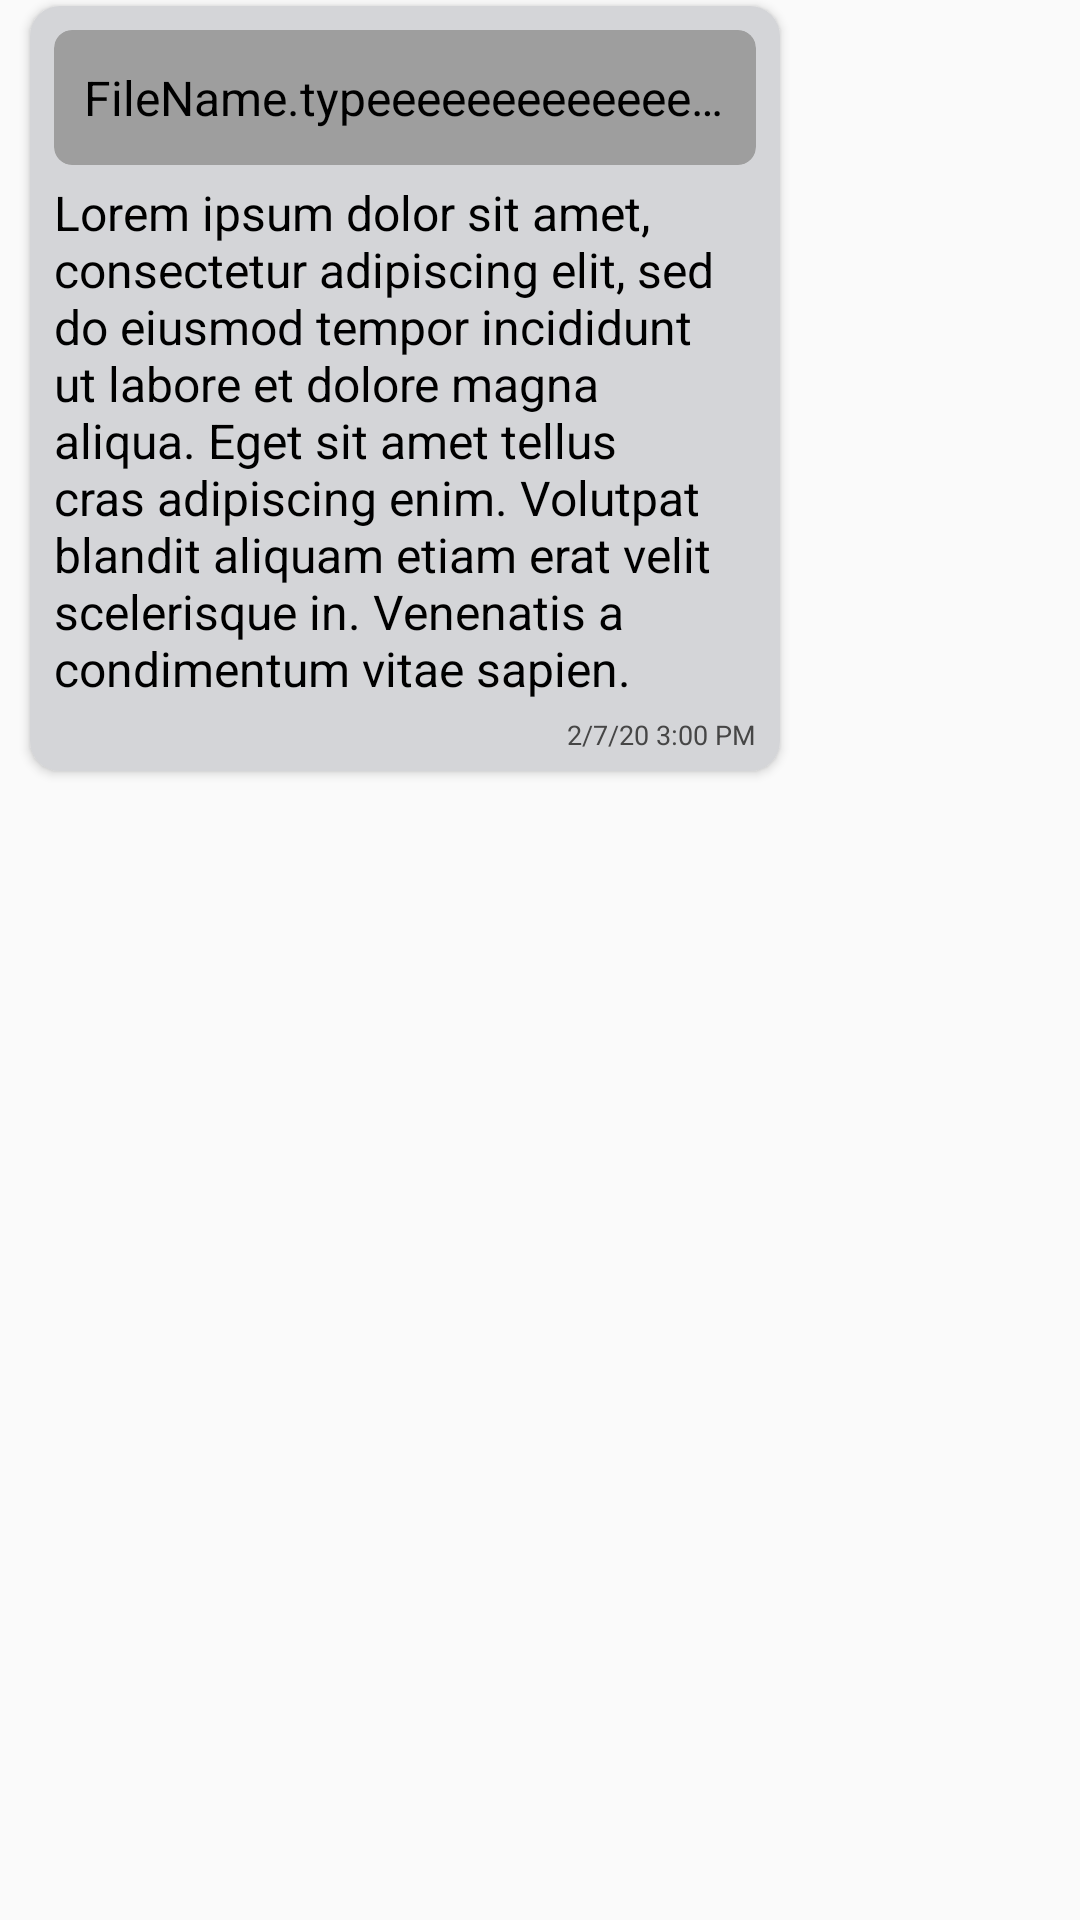

Write the Android layout XML for this screen, with the resource values it uses.
<!-- AndroidManifest.xml: application theme AppTheme -->
<!-- res/layout/received_message_file_item.xml -->
<?xml version="1.0" encoding="utf-8"?>
<FrameLayout xmlns:android="http://schemas.android.com/apk/res/android"
    xmlns:app="http://schemas.android.com/apk/res-auto"
    android:layout_width="match_parent"
    android:layout_height="wrap_content"
    android:background="@color/appBackgroundColor">

    <LinearLayout
        android:id="@+id/message"
        android:layout_width="wrap_content"
        android:layout_height="wrap_content"
        android:layout_gravity="left"
        android:layout_marginLeft="10dp"
        android:layout_marginTop="2dp"
        android:layout_marginRight="10dp"
        android:layout_marginBottom="5dp"
        android:background="@drawable/received_message_background"
        android:elevation="2dp"
        android:minWidth="250dp"
        android:orientation="vertical"
        android:paddingLeft="8dp"
        android:paddingTop="8dp"
        android:paddingRight="8dp"
        android:paddingBottom="6dp">

        <androidx.cardview.widget.CardView
            android:id="@+id/receivedMessageFileCard"
            android:layout_width="match_parent"
            android:layout_height="wrap_content"
            android:layout_marginBottom="5dp"
            android:elevation="0dp"
            android:foreground="?attr/selectableItemBackground"
            app:cardBackgroundColor="@color/receivedFileColor"
            app:cardCornerRadius="6dp"
            app:cardElevation="0dp">

            <LinearLayout
                android:layout_width="match_parent"
                android:layout_height="45dp"
                android:gravity="right|left"
                android:orientation="horizontal"
                android:paddingLeft="10dp"
                android:paddingRight="10dp">

                <TextView
                    android:id="@+id/receivedMessageFileName"
                    android:layout_width="wrap_content"
                    android:layout_height="match_parent"
                    android:layout_weight="1"
                    android:ellipsize="end"
                    android:gravity="center|left"
                    android:maxLines="1"
                    android:text="FileName.typeeeeeeeeeeeeeeeeeeeeeeeeeeeeeeeeeeeee"
                    android:textColor="@android:color/black"
                    android:textSize="16sp" />

                <ImageView
                    android:id="@+id/receivedMessageFileDownloadBt"
                    android:layout_width="wrap_content"
                    android:layout_height="match_parent"
                    android:layout_gravity="center_vertical"
                    android:layout_marginLeft="4dp"
                    android:padding="2dp"
                    android:visibility="gone"
                    app:srcCompat="@drawable/save_icon_options_menu"
                    app:tint="@android:color/black" />

                <com.white.progressview.CircleProgressView
                    android:id="@+id/recievedMessageFilePv"
                    android:layout_width="40dp"
                    android:layout_height="match_parent"
                    android:layout_gravity="center_vertical"
                    android:visibility="gone"
                    app:outerSize="2dp"
                    app:progressNormalSize="2dp"
                    app:progressReachColor="@android:color/black"
                    app:progressReachSize="2dp"
                    app:progressStyle="Normal"
                    app:progressTextColor="@android:color/black"
                    app:progressTextSize="8sp"
                    app:radius="14dp"
                    app:reachCapRound="false" />
            </LinearLayout>

        </androidx.cardview.widget.CardView>

        <TextView
            android:id="@+id/receivedMessageText"
            android:layout_width="match_parent"
            android:layout_height="wrap_content"
            android:layout_marginBottom="5dp"
            android:autoLink="all"
            android:gravity="top"
            android:linksClickable="true"
            android:maxWidth="230dp"
            android:text="@string/sampleText"
            android:textColor="@android:color/black"
            android:textColorLink="@color/colorPrimaryLight"
            android:textSize="16sp" />

        <TextView
            android:id="@+id/receivedMessageTime"
            android:layout_width="wrap_content"
            android:layout_height="wrap_content"
            android:layout_gravity="right"
            android:text="2/7/20 3:00 PM"
            android:textColor="#464646"
            android:textSize="9sp" />
    </LinearLayout>
</FrameLayout>
<!-- resources referenced by this layout -->
<resources>
  <color name="appBackgroundColor">#FAFAFA</color>
  <color name="colorPrimaryLight">#0C3E70</color>
  <color name="receivedFileColor">#9E9E9E</color>
  <!-- drawable received_message_background (drawable) -->
  <?xml version="1.0" encoding="utf-8"?>
  <shape xmlns:android="http://schemas.android.com/apk/res/android"
      android:shape="rectangle">
      <corners android:radius="10dp" />
      <solid android:color="@color/receivedMessageColor" />
  </shape>
  <!-- drawable save_icon_options_menu (drawable) -->
  <vector xmlns:android="http://schemas.android.com/apk/res/android"
      android:width="24dp"
      android:height="24dp"
      android:viewportWidth="24"
      android:viewportHeight="24">
      <path
          android:pathData="M11.8523,15.4922C11.8699,15.5146 11.8923,15.5327 11.9179,15.5452C11.9435,15.5577 11.9715,15.5641 12,15.5641C12.0285,15.5641 12.0565,15.5577 12.0821,15.5452C12.1077,15.5327 12.1301,15.5146 12.1477,15.4922L14.7727,12.1711C14.8687,12.0492 14.782,11.8687 14.625,11.8687H12.8883V3.9375C12.8883,3.8344 12.8039,3.75 12.7008,3.75H11.2945C11.1914,3.75 11.107,3.8344 11.107,3.9375V11.8664H9.375C9.218,11.8664 9.1313,12.0469 9.2273,12.1688L11.8523,15.4922ZM20.5781,14.6719H19.1719C19.0687,14.6719 18.9844,14.7562 18.9844,14.8594V18.4688H5.0156V14.8594C5.0156,14.7562 4.9313,14.6719 4.8281,14.6719H3.4219C3.3187,14.6719 3.2344,14.7562 3.2344,14.8594V19.5C3.2344,19.9148 3.5695,20.25 3.9844,20.25H20.0156C20.4305,20.25 20.7656,19.9148 20.7656,19.5V14.8594C20.7656,14.7562 20.6813,14.6719 20.5781,14.6719Z"
          android:fillColor="#ffffff" />
  </vector>
  <string name="sampleText">Lorem ipsum dolor sit amet, consectetur adipiscing elit, sed do eiusmod tempor incididunt ut labore et dolore magna aliqua. Eget sit amet tellus cras adipiscing enim. Volutpat blandit aliquam etiam erat velit scelerisque in. Venenatis a condimentum vitae sapien.</string>
  <style name="AppTheme" parent="Theme.MaterialComponents.Light.NoActionBar">
          <item name="colorPrimary">@color/colorPrimary</item>
          <item name="colorPrimaryDark">@color/colorPrimaryDark</item>
          <item name="colorAccent">@color/colorAccent</item>
          <item name="android:navigationBarColor">@color/colorPrimary</item>
          <item name="android:windowBackground">@color/colorPrimary</item>
          <item name="materialButtonStyle">@style/AppTheme.Button</item>
          <item name="textInputStyle">@style/TextInputLayoutStyle</item>
      </style>
  <color name="receivedMessageColor">#D4D5D8</color>
  <color name="colorPrimary">#012951</color>
  <color name="colorPrimaryDark">#011C38</color>
  <color name="colorAccent">#EA6645</color>
  <style name="AppTheme.Button" parent="Widget.MaterialComponents.Button">
          <item name="backgroundTint">@color/colorPrimaryLight</item>
          <item name="cornerRadius">5dp</item>
          <item name="android:insetTop">0dp</item>
          <item name="android:insetBottom">0dp</item>
          <item name="rippleColor">@android:color/white</item>
      </style>
  <style name="TextInputLayoutStyle" parent="Widget.MaterialComponents.TextInputLayout.FilledBox">
          <item name="boxBackgroundColor">@android:color/white</item>
          <item name="boxCornerRadiusTopStart">5dp</item>
          <item name="boxCornerRadiusTopEnd">5dp</item>
          <item name="boxCornerRadiusBottomStart">5dp</item>
          <item name="boxCornerRadiusBottomEnd">5dp</item>
          <item name="boxStrokeWidth">0dp</item>
          <item name="boxStrokeWidthFocused">0dp</item>
      </style>
</resources>
